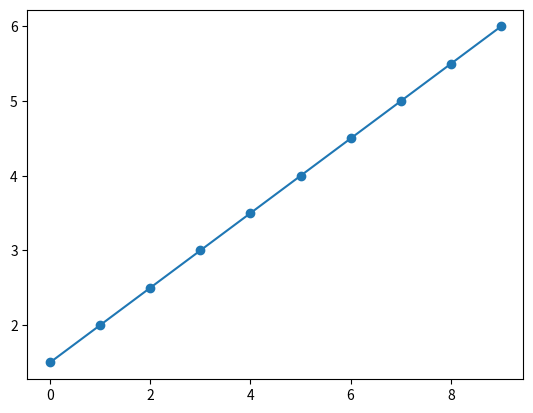

Write the Python code that produced this figure. (Note: this script raises an exception after producing the figure.)
# perceptron learning


import numpy as np
import matplotlib.pyplot as plt

a = np.matrix((1, -2))
b = 3

x = range(10)
# <a,pt> = b
# => a_0*x + a_1*y = b
# => y = (b - a_0*x) / a_1
y = (-b - x * a[0, 0]) * 1.0 / a[0, 1]
plt.plot(x, y, marker='o')

# generate random points
val_min = min(min(x), min(y))
val_max = max(max(x), max(y))
val = max(abs(val_min), abs(val_max))
n_random = 20
pts_random = np.random.rand(2, n_random) * (2 * val) - val
vals_pts = a * pts_random + b

ixs_pos = np.where(vals_pts >= 0)[1]
ixs_neg = np.where(vals_pts < 0)[1]

# perceptron learning algo
signs_pts = np.sign(vals_pts)
T = 20
w = np.matrix((1, 1, -11))
max_p = int(np.max(pts_random))
min_p = int(np.min(pts_random))
# add 1's as the first entry of each point
pts = np.vstack([np.ones(n_random), pts_random])

for t in range(T):
	# show the dudes
	plt.scatter(pts_random[0, ixs_pos], pts_random[1, ixs_pos], c=['0'] * ixs_pos.shape[1])
	plt.scatter(pts_random[0, ixs_neg], pts_random[1, ixs_neg], c=['1'] * ixs_neg.shape[1])

	# show w
	x = range(min_p-1, max_p+1)
	y = (-w[0,0] - x * w[0,1]) * 1.0 / w[0,2]
	plt.plot(x, y, color = str(t*1.0/T))

	# find the vals
	vals_t = w * pts
	ixs_discrepancies = np.where(signs_pts != np.sign(vals_t))[1]
	print(ixs_discrepancies)
	# if there are no discrepencies, the get the fuck lost
	if (ixs_discrepancies.shape[1] == 0):
		break
	ix_pt = ixs_discrepancies[0, 0]

	# update w
	w = w + signs_pts[0, ix_pt] * pts[:, ix_pt]

plt.plot(x, y, color='r')
plt.show()

offset = 1
# plt.axis((val_min-offset,val_max+offset,val_min-offset,val_max+offset))

# ax = plt.axes()

# ax.xaxis.set_major_locator(plt.MultipleLocator(5.0))
# ax.xaxis.set_minor_locator(plt.MultipleLocator(0.5))
# ax.yaxis.set_major_locator(plt.MultipleLocator(5.0))
# ax.yaxis.set_minor_locator(plt.MultipleLocator(0.5))
# ax.grid(which='major', axis='x', linewidth=0.75, linestyle='-', color='0.75')
# ax.grid(which='minor', axis='x', linewidth=0.25, linestyle='-', color='0.75')
# ax.grid(which='major', axis='y', linewidth=0.75, linestyle='-', color='0.75')
# ax.grid(which='minor', axis='y', linewidth=0.25, linestyle='-', color='0.75')
